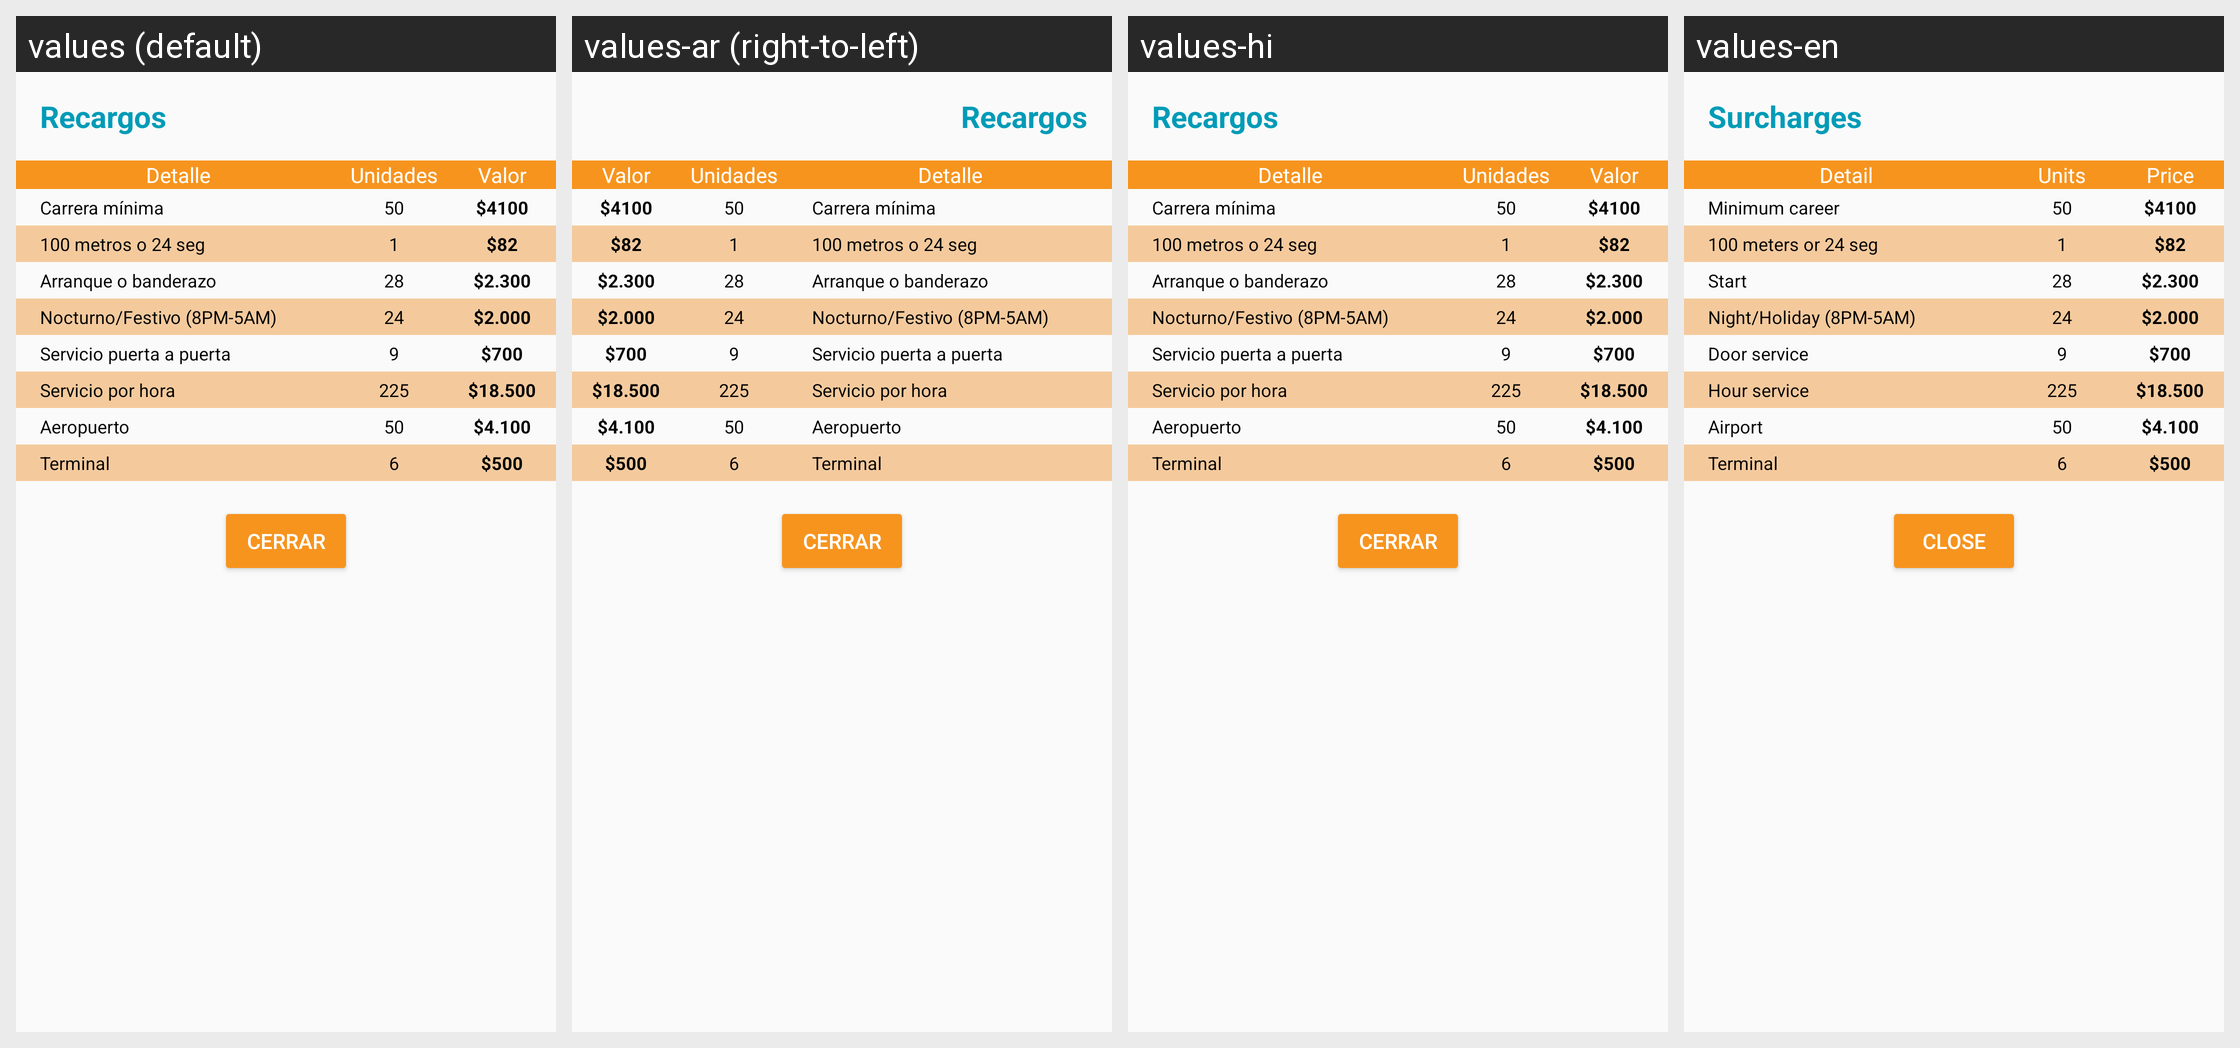

For this localized Android screen grid, give each drawn string resource with its value in every locale shown.
Android screen res/layout/recargos.xml rendered under 4 locales, left to right: values (default), values-ar (right-to-left), values-hi, values-en. Device: Nexus 5 (rendered at 1080×1920; each locale shown at half size, 540×960, under a caption strip naming it); theme AppTheme.
Other locales in the repository, not shown: values-af, values-am, values-az, values-be, values-bg, values-bn, values-bs, values-ca, values-cs, values-da, values-de, values-el, values-en-rGB, values-es, values-es-rUS, values-et, values-eu, values-fa, values-fi, values-fr, values-fr-rCA, values-gl, values-gu, values-hr, values-hu, values-hy, values-in, values-is, values-it, values-iw, values-ja, values-ka, values-kk, values-km, values-kn, values-ko, values-ky, values-lo, values-lt, values-lv, values-mk, values-ml, values-mn, values-mr, values-ms, values-my, values-nb, values-ne, values-nl, values-pa, values-pl, values-pt, values-pt-rBR, values-pt-rPT, values-ro, values-ru, values-si, values-sk, values-sl, values-sq, values-sr, values-sv, values-sw, values-ta, values-te, values-th, values-tl, values-tr, values-uk, values-ur, values-uz, values-vi, values-zh-rCN, values-zh-rHK, values-zh-rTW, values-zu.
Strings drawn on this screen, with the default value and each locale's value (text and hints the layout hard-codes, and strings that could not be matched under every locale, appear in the picture but are not listed):

taxifare.surcharges
  values: Recargos
  values-ar: Recargos  [not translated; the default value is used]
  values-hi: Recargos  [not translated; the default value is used]
  values-en: Surcharges

taxifare.detail
  values: Detalle
  values-ar: Detalle  [not translated; the default value is used]
  values-hi: Detalle  [not translated; the default value is used]
  values-en: Detail

taxifare.units
  values: Unidades
  values-ar: Unidades  [not translated; the default value is used]
  values-hi: Unidades  [not translated; the default value is used]
  values-en: Units

taxifare.price
  values: Valor
  values-ar: Valor  [not translated; the default value is used]
  values-hi: Valor  [not translated; the default value is used]
  values-en: Price

taxifare.minimum.career
  values: Carrera mínima
  values-ar: Carrera mínima  [not translated; the default value is used]
  values-hi: Carrera mínima  [not translated; the default value is used]
  values-en: Minimum career

taxifare.distance
  values: 100 metros o 24 seg
  values-ar: 100 metros o 24 seg  [not translated; the default value is used]
  values-hi: 100 metros o 24 seg  [not translated; the default value is used]
  values-en: 100 meters or 24 seg

taxifare.start
  values: Arranque o banderazo
  values-ar: Arranque o banderazo  [not translated; the default value is used]
  values-hi: Arranque o banderazo  [not translated; the default value is used]
  values-en: Start

taxifare.night.detail
  values: Nocturno/Festivo (8PM-5AM)
  values-ar: Nocturno/Festivo (8PM-5AM)  [not translated; the default value is used]
  values-hi: Nocturno/Festivo (8PM-5AM)  [not translated; the default value is used]
  values-en: Night/Holiday (8PM-5AM)

taxifare.door.service
  values: Servicio puerta a puerta
  values-ar: Servicio puerta a puerta  [not translated; the default value is used]
  values-hi: Servicio puerta a puerta  [not translated; the default value is used]
  values-en: Door service

taxifare.hour.service
  values: Servicio por hora
  values-ar: Servicio por hora  [not translated; the default value is used]
  values-hi: Servicio por hora  [not translated; the default value is used]
  values-en: Hour service

taxifare.airport
  values: Aeropuerto
  values-ar: Aeropuerto  [not translated; the default value is used]
  values-hi: Aeropuerto  [not translated; the default value is used]
  values-en: Airport

taxifare.terminal
  values: Terminal
  values-ar: Terminal  [not translated; the default value is used]
  values-hi: Terminal  [not translated; the default value is used]
  values-en: Terminal

close
  values: Cerrar
  values-ar: Cerrar  [not translated; the default value is used]
  values-hi: Cerrar  [not translated; the default value is used]
  values-en: Close
